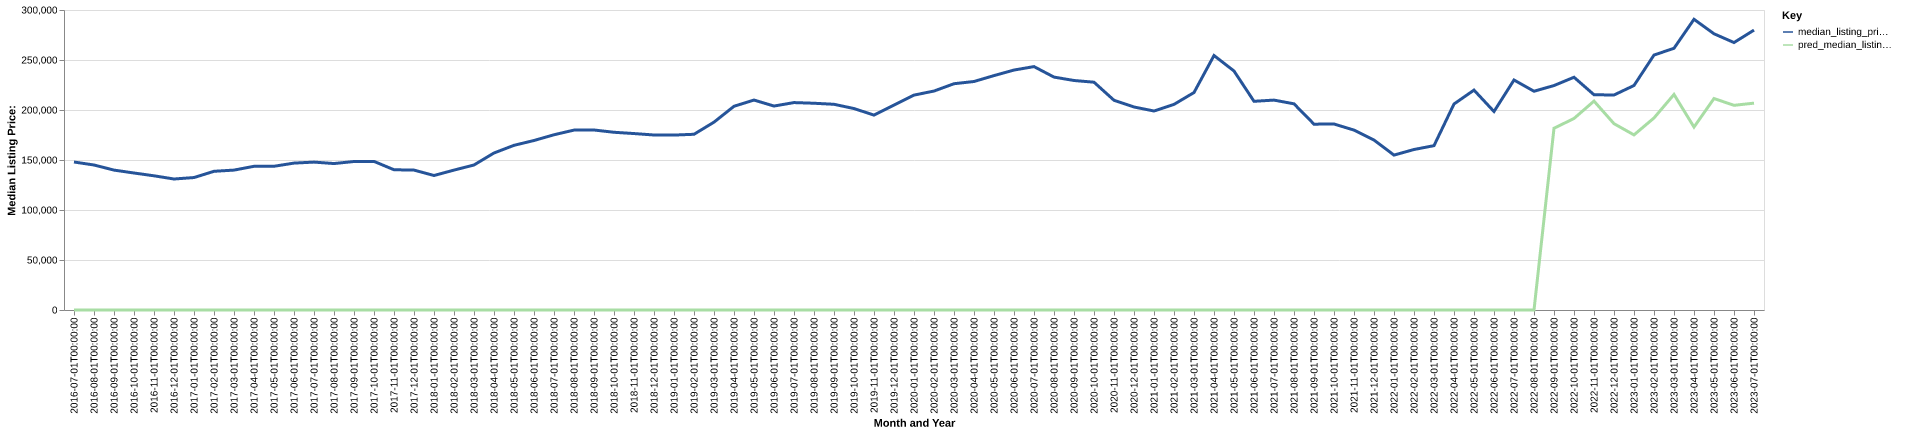

Data behind this chart, as committed beside it:
date, time_idx, median_listing_price, thirty_year_interest_rate_five, month, county_name, active_listing_count, median_days_on_market, pred_median_listing_price, month_year
2016-07-01, 0, 148000, 3.72, 7, montgomery, al, 1530, 73.0, 0, Jul-2016
2016-08-01, 1, 145000, 3.73, 8, montgomery, al, 1545, 81.0, 0, Aug-2016
2016-09-01, 2, 139900, 3.66, 9, montgomery, al, 1536, 85.0, 0, Sep-2016
2016-10-01, 3, 137000, 3.64, 10, montgomery, al, 1515, 89.0, 0, Oct-2016
2016-11-01, 4, 134200, 3.66, 11, montgomery, al, 1445, 100.0, 0, Nov-2016
2016-12-01, 5, 131000, 3.48, 12, montgomery, al, 1384, 108.0, 0, Dec-2016
2017-01-01, 6, 132450, 3.45, 1, montgomery, al, 1328, 112.0, 0, Jan-2017
2017-02-01, 7, 138700, 3.5, 2, montgomery, al, 1399, 97.0, 0, Feb-2017
2017-03-01, 8, 139900, 3.52, 3, montgomery, al, 1406, 79.0, 0, Mar-2017
2017-04-01, 9, 143700, 4.03, 4, montgomery, al, 1405, 77.0, 0, Apr-2017
2017-05-01, 10, 143723, 4.32, 5, montgomery, al, 1382, 80.0, 0, May-2017
2017-06-01, 11, 146900, 4.2, 6, montgomery, al, 1368, 82.0, 0, Jun-2017
2017-07-01, 12, 147900, 4.19, 7, montgomery, al, 1431, 80.0, 0, Jul-2017
2017-08-01, 13, 146450, 4.3, 8, montgomery, al, 1452, 79.0, 0, Aug-2017
2017-09-01, 14, 148500, 4.1, 9, montgomery, al, 1407, 83.0, 0, Sep-2017
2017-10-01, 15, 148600, 4.05, 10, montgomery, al, 1384, 91.0, 0, Oct-2017
2017-11-01, 16, 140250, 3.94, 11, montgomery, al, 1351, 95.0, 0, Nov-2017
2017-12-01, 17, 139900, 4.03, 12, montgomery, al, 1281, 101.0, 0, Dec-2017
2018-01-01, 18, 134500, 3.93, 1, montgomery, al, 1229, 101.0, 0, Jan-2018
2018-02-01, 19, 139900, 3.83, 2, montgomery, al, 1228, 98.0, 0, Feb-2018
2018-03-01, 20, 145000, 3.94, 3, montgomery, al, 1281, 71.0, 0, Mar-2018
2018-04-01, 21, 157000, 3.95, 4, montgomery, al, 1338, 65.0, 0, Apr-2018
2018-05-01, 22, 164675, 3.99, 5, montgomery, al, 1340, 68.0, 0, May-2018
2018-06-01, 23, 169500, 4.15, 6, montgomery, al, 1325, 74.0, 0, Jun-2018
2018-07-01, 24, 175238, 4.4, 7, montgomery, al, 1301, 77.0, 0, Jul-2018
2018-08-01, 25, 179900, 4.46, 8, montgomery, al, 1257, 79.0, 0, Aug-2018
2018-09-01, 26, 180000, 4.58, 9, montgomery, al, 1212, 80.0, 0, Sep-2018
2018-10-01, 27, 177725, 4.66, 10, montgomery, al, 1220, 81.0, 0, Oct-2018
2018-11-01, 28, 176450, 4.62, 11, montgomery, al, 1174, 87.0, 0, Nov-2018
2018-12-01, 29, 175000, 4.54, 12, montgomery, al, 1137, 95.0, 0, Dec-2018
2019-01-01, 30, 174925, 4.6, 1, montgomery, al, 1058, 102.0, 0, Jan-2019
2019-02-01, 31, 175725, 4.72, 2, montgomery, al, 1064, 88.0, 0, Feb-2019
2019-03-01, 32, 187857, 4.9, 3, montgomery, al, 1065, 74.0, 0, Mar-2019
2019-04-01, 33, 203725, 4.94, 4, montgomery, al, 1105, 66.0, 0, Apr-2019
2019-05-01, 34, 209950, 4.75, 5, montgomery, al, 1035, 61.0, 0, May-2019
2019-06-01, 35, 203950, 4.51, 6, montgomery, al, 1057, 65.0, 0, Jun-2019
2019-07-01, 36, 207425, 4.41, 7, montgomery, al, 1052, 73.0, 0, Jul-2019
2019-08-01, 37, 206755, 4.41, 8, montgomery, al, 1023, 77.0, 0, Aug-2019
2019-09-01, 38, 205711, 4.2, 9, montgomery, al, 995.0, 81.0, 0, Sep-2019
2019-10-01, 39, 201450, 4.14, 10, montgomery, al, 977.0, 84.0, 0, Oct-2019
2019-11-01, 40, 194900, 3.84, 11, montgomery, al, 953.0, 89.0, 0, Nov-2019
2019-12-01, 41, 204925, 3.81, 12, montgomery, al, 913.0, 92.0, 0, Dec-2019
2020-01-01, 42, 214900, 3.75, 1, montgomery, al, 885.0, 93.0, 0, Jan-2020
2020-02-01, 43, 218950, 3.73, 2, montgomery, al, 862.0, 87.0, 0, Feb-2020
2020-03-01, 44, 226275, 3.78, 3, montgomery, al, 857.0, 65.0, 0, Mar-2020
2020-04-01, 45, 228500, 3.75, 4, montgomery, al, 841.0, 63.0, 0, Apr-2020
2020-05-01, 46, 234400, 3.74, 5, montgomery, al, 828.0, 73.0, 0, May-2020
2020-06-01, 47, 239950, 3.72, 6, montgomery, al, 752.0, 78.0, 0, Jun-2020
2020-07-01, 48, 243400, 3.49, 7, montgomery, al, 722.0, 65.0, 0, Jul-2020
2020-08-01, 49, 232900, 3.65, 8, montgomery, al, 721.0, 53.0, 0, Aug-2020
2020-09-01, 50, 229500, 3.33, 9, montgomery, al, 680.0, 56.0, 0, Sep-2020
2020-10-01, 51, 227800, 3.28, 10, montgomery, al, 627.0, 65.0, 0, Oct-2020
2020-11-01, 52, 209725, 3.21, 11, montgomery, al, 624.0, 61.0, 0, Nov-2020
2020-12-01, 53, 203000, 3.07, 12, montgomery, al, 580.0, 67.0, 0, Dec-2020
2021-01-01, 54, 199000, 2.99, 1, montgomery, al, 535.0, 67.0, 0, Jan-2021
2021-02-01, 55, 205605, 2.93, 2, montgomery, al, 418.0, 59.0, 0, Feb-2021
2021-03-01, 56, 217475, 2.88, 3, montgomery, al, 418.0, 49.0, 0, Mar-2021
2021-04-01, 57, 254500, 2.84, 4, montgomery, al, 411.0, 32.0, 0, Apr-2021
2021-05-01, 58, 239000, 2.71, 5, montgomery, al, 403.0, 32.0, 0, May-2021
2021-06-01, 59, 208700, 2.79, 6, montgomery, al, 419.0, 37.0, 0, Jun-2021
... 25 more rows
